Run: headless pygame with SDL's dummy video driver; simulated clock (each Clock.tick advances the game by its frame time, no real sleeping); random seed 0; keys injected as events and as key.get_pressed() state; no mouse input.
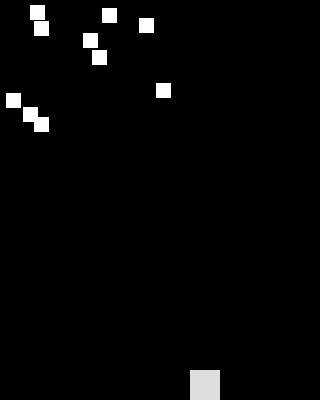
Frame 1 of 4 · flips 1–60 · no input
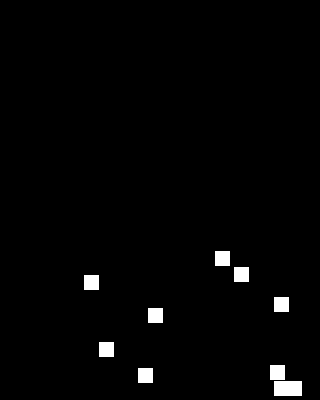
Frame 2 of 4 · flips 61–180 · tapped SPACE, RETURN · held RIGHT (→), D
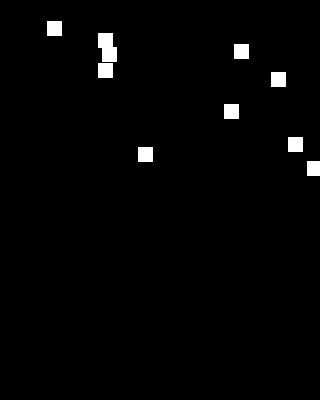
Frame 3 of 4 · flips 181–300 · held DOWN (↓), S
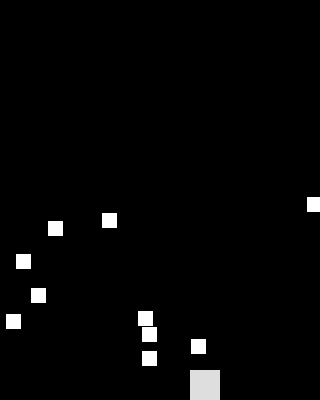
Frame 4 of 4 · flips 301–420 · held LEFT (←), A, UP (↑), W

The pygame program that drew these frames:

import pygame
from pygame.locals import *
import sys
import random
import time
BLACK = (0, 0, 0)
WHITE = (255, 255, 255)
RED = (255,0,0)
SCREEN_SIZE = [320, 400]
BAR_SIZE = [20, 5]
BALL_SIZE = [15, 15]
BULLTE_SIZE = [3,15]
PLAYER_SIZE = [30,30]

SCREEN_SIZE_MID = SCREEN_SIZE[0] / 2
PLAYERCOLOR =(222, 222, 222)
PLAYERCOLOR2 =(255, 68, 0)
RECOVERING_TIME = 1000
RECOVERED_TIME = 0
class Balls():
    def __init__(self, i_pos_x, i_pos_y, i_dir_x, i_dir_y):
        super().__init__()
        self.pos_x = i_pos_x
        self.pos_y = i_pos_y
        self.dir_x = i_dir_x
        self.dir_y = i_dir_y
        self.rect = pygame.Rect(self.pos_x, self.pos_y, BALL_SIZE[0], BALL_SIZE[1])
    pass
    def update(self):
        self.rect.bottom += self.dir_y
        self.rect.left+= self.dir_x
        if (self.rect.top <= 0 or self.rect.bottom >= SCREEN_SIZE[1]):
            self.dir_y *= -1
        elif (self.rect.left <= 0 or self.rect.right >= SCREEN_SIZE[0]):
            self.dir_x *= -1
    pass
pass

class Bullets():
    def __init__(self , i_pos_x , i_pos_y):
        super().__init__()
        self.pos_x = i_pos_x
        self.pos_y = i_pos_y
        self.dir_y = -1
        self.rect = pygame.Rect(self.pos_x , self.pos_y ,BULLTE_SIZE[0] , BULLTE_SIZE[1] )
    pass
    def update(self):
        self.rect.bottom += self.dir_y
    pass
pass

class Player:
    def __init__(self, i_pos_x, i_pos_y):
        super().__init__()
        self.pos_x = i_pos_x
        self.pos_y = i_pos_y
        self.rect = pygame.Rect(self.pos_x, self.pos_y, PLAYER_SIZE[0], PLAYER_SIZE[1])
        self.bullet_list = []
        self.recovering = False
    pass
    def shot(self):
        newbullet = Bullets(self.rect.left+15, self.rect.top)
        self.bullet_list.append(newbullet)
    pass
pass
class Game():
    ball_list = []
    bullet_list = []
    def __init__(self):
        pygame.init()
        self.clock = pygame.time.Clock()
        self.screen = pygame.display.set_mode(SCREEN_SIZE)
        pygame.display.set_caption('Simple Game')
        for i in range(10):
            self.ball_pos_x = random.randint(BALL_SIZE[0],SCREEN_SIZE[0]- BALL_SIZE[0])
            self.ball_pos_y = random.randint(BALL_SIZE[1],SCREEN_SIZE[1]- BALL_SIZE[1])
            self.ball_dir_x = -2 #-1=left 1=right
            self.ball_dir_y = -3 # -1=up 1=down
            self.ball = Balls(self.ball_pos_x,self.ball_pos_y,self.ball_dir_x,self.ball_dir_y)
            self.ball_list.append(self.ball)
        pass
    pass
    def player_move(self , way , I_value):
        ways = [self.player.rect.left , self.player.rect.bottom,self.player.rect.top , self.player.rect.bottom]
        ways[way] += I_value
    pass

    def player_move_left(self):
        self.player.rect.left = self.player.rect.left - 5
    pass

    def player_move_right(self):
        self.player.rect.right = self.player.rect.right + 5
    pass

    def player_move_up(self):
        self.player.rect.top = self.player.rect.top - 5
    pass

    def player_move_down(self):
        self.player.rect.bottom = self.player.rect.bottom + 5
    pass
    def run (self):
        self.player = Player(SCREEN_SIZE_MID + 30, SCREEN_SIZE[1] - 30)
        def addbulllet(player):
            self.player.shot()
        pass
        def detect_conlision():
            for bullet in self.player.bullet_list:
                for enemy in self.ball_list:
                    if (pygame.Rect.colliderect(bullet.rect , enemy.rect) and self.player.bullet_list.__contains__(bullet)):
                        self.player.bullet_list.remove(bullet)
                    pass
                pass
            pass
            for enemy in self.ball_list:
                if (pygame.Rect.colliderect(self.player.rect , enemy.rect) and (self.player.recovering!=True)):
                    print("good")
                    self.player.recovering = True
                    global RECOVERED_TIME
                    RECOVERED_TIME =time.time()
                pass
        pass
        pygame.mouse.set_visible(0)
        pygame.time.set_timer(USEREVENT+1 , 500)
        player_move_left = False
        player_move_right = False
        player_move_up = False
        player_move_down = False
        while (True):

            for event in pygame.event.get():
                if event.type == QUIT:
                    pygame.quit()
                    sys.exit()
                elif event.type == USEREVENT+1:
                    addbulllet(self.player)
                elif event.type == pygame.KEYDOWN and event.key == pygame.K_LEFT:  # 鼠标左键按下(左移)
                    player_move_left = True
                elif event.type == pygame.KEYUP and event.key == pygame.K_LEFT:  # 鼠标左键释放
                    player_move_left = False
                elif event.type == pygame.KEYDOWN and event.key == pygame.K_RIGHT:  # 右键
                    player_move_right = True
                elif event.type == pygame.KEYUP and event.key == pygame.K_RIGHT:
                    player_move_right = False
                elif event.type == pygame.KEYDOWN and event.key == pygame.K_UP:  # 鼠标上键按下(左移)
                    player_move_up = True
                elif event.type == pygame.KEYUP and event.key == pygame.K_UP:  # 鼠标上键释放
                    player_move_up = False
                elif event.type == pygame.KEYDOWN and event.key == pygame.K_DOWN:  # 下键
                    player_move_down = True
                elif event.type == pygame.KEYUP and event.key == pygame.K_DOWN:
                    player_move_down = False
                pass
            if player_move_left == True and player_move_right == False:
                self.player_move_left()
            if player_move_left == False and player_move_right == True:
                self.player_move_right()
            if player_move_up == True and player_move_down == False:
                self.player_move_up()
            if player_move_up == False and player_move_down == True:
                self.player_move_down()
            if self.player.recovering:
                global PLAYERCOLOR
                PLAYERCOLOR = RED
            else:
                PLAYERCOLOR = (222,222,222)
            pass
            time_pass = time.time() - RECOVERED_TIME
            print(time_pass)
            if self.player.recovering and (time_pass) >= 3:
                self.player.recovering = False
            pass
            self.screen.fill(BLACK)
            detect_conlision()
            print(PLAYERCOLOR)
            pygame.draw.rect(self.screen, PLAYERCOLOR, self.player.rect)

            for i in range(len(self.ball_list)):
                self.ball_list[i].update()
                pygame.draw.rect(self.screen ,WHITE , self.ball_list[i].rect)
                pass
            pass
            for bullets in self.player.bullet_list:
                bullets.update()
                pygame.draw.rect(self.screen, RED, bullets.rect)
            pass

            pygame.display.update()
            self.clock.tick(60)
    pass
game = Game()
game.run()
